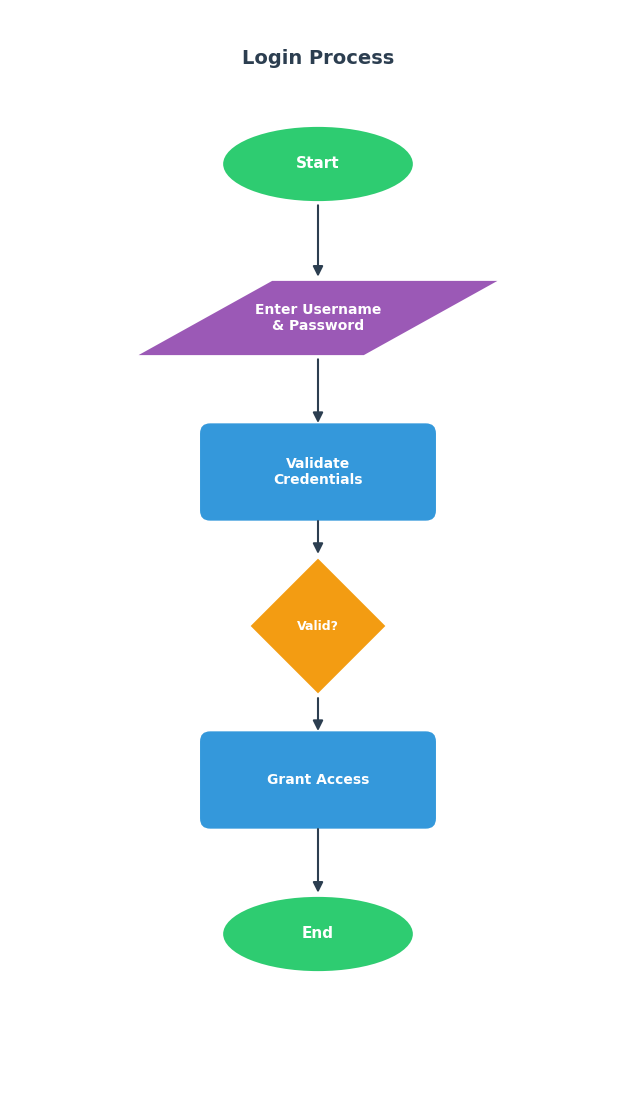

Source code (Python):
#!/usr/bin/env python3
"""
Flowchart Template - Generates flowcharts with standard shapes.

Usage:
    python flowchart_template.py

Shapes:
    - oval: Start/End
    - rect: Process
    - diamond: Decision
    - parallelogram: Input/Output
"""

import matplotlib.pyplot as plt
from matplotlib.patches import FancyBboxPatch, Polygon, Ellipse, FancyArrowPatch
import numpy as np

# ============ CONFIGURATION ============

plt.rcParams['font.sans-serif'] = ['Noto Sans CJK SC', 'WenQuanYi Zen Hei', 'DejaVu Sans']
plt.rcParams['axes.unicode_minus'] = False

COLORS = {
    'start_end': '#2ECC71',
    'process': '#3498DB',
    'decision': '#F39C12',
    'io': '#9B59B6',
    'connector': '#7F8C8D',
    'text': '#FFFFFF',
    'arrow': '#2C3E50'
}

# ============ SHAPE FUNCTIONS ============

def draw_oval(ax, x, y, text, width=2.5, height=1.0, color=None):
    """Draw oval (Start/End node)."""
    color = color or COLORS['start_end']
    ellipse = Ellipse((x, y), width, height, facecolor=color, 
                      edgecolor='white', linewidth=2)
    ax.add_patch(ellipse)
    ax.text(x, y, text, ha='center', va='center', 
            fontsize=11, color=COLORS['text'], weight='bold')
    return {'center': (x, y), 'top': (x, y + height/2), 
            'bottom': (x, y - height/2), 'left': (x - width/2, y), 
            'right': (x + width/2, y)}

def draw_rect(ax, x, y, text, width=3.0, height=1.2, color=None):
    """Draw rectangle (Process node)."""
    color = color or COLORS['process']
    box = FancyBboxPatch((x - width/2, y - height/2), width, height,
                         boxstyle="round,pad=0.05,rounding_size=0.15",
                         facecolor=color, edgecolor='white', linewidth=2)
    ax.add_patch(box)
    ax.text(x, y, text, ha='center', va='center',
            fontsize=10, color=COLORS['text'], weight='bold')
    return {'center': (x, y), 'top': (x, y + height/2),
            'bottom': (x, y - height/2), 'left': (x - width/2, y),
            'right': (x + width/2, y)}

def draw_diamond(ax, x, y, text, size=1.8, color=None):
    """Draw diamond (Decision node)."""
    color = color or COLORS['decision']
    half = size / 2
    vertices = [(x, y + half), (x + half, y), (x, y - half), (x - half, y)]
    diamond = Polygon(vertices, facecolor=color, edgecolor='white', linewidth=2)
    ax.add_patch(diamond)
    ax.text(x, y, text, ha='center', va='center',
            fontsize=9, color=COLORS['text'], weight='bold')
    return {'center': (x, y), 'top': (x, y + half),
            'bottom': (x, y - half), 'left': (x - half, y),
            'right': (x + half, y)}

def draw_parallelogram(ax, x, y, text, width=3.0, height=1.0, skew=0.3, color=None):
    """Draw parallelogram (Input/Output node)."""
    color = color or COLORS['io']
    offset = width * skew
    vertices = [
        (x - width/2 + offset, y + height/2),
        (x + width/2 + offset, y + height/2),
        (x + width/2 - offset, y - height/2),
        (x - width/2 - offset, y - height/2)
    ]
    para = Polygon(vertices, facecolor=color, edgecolor='white', linewidth=2)
    ax.add_patch(para)
    ax.text(x, y, text, ha='center', va='center',
            fontsize=10, color=COLORS['text'], weight='bold')
    return {'center': (x, y), 'top': (x, y + height/2),
            'bottom': (x, y - height/2), 'left': (x - width/2, y),
            'right': (x + width/2, y)}

def draw_arrow(ax, start, end, label='', curved=False):
    """Draw arrow between two points."""
    style = "Simple,tail_width=0.5,head_width=4,head_length=6"
    
    if curved:
        connectionstyle = "arc3,rad=0.2"
    else:
        connectionstyle = "arc3,rad=0"
    
    arrow = FancyArrowPatch(start, end, arrowstyle='-|>',
                            connectionstyle=connectionstyle,
                            color=COLORS['arrow'], linewidth=1.5,
                            mutation_scale=15)
    ax.add_patch(arrow)
    
    if label:
        mid_x = (start[0] + end[0]) / 2
        mid_y = (start[1] + end[1]) / 2
        ax.text(mid_x + 0.2, mid_y, label, fontsize=9, color='#333',
                ha='left', va='center')

# ============ FLOWCHART BUILDER ============

def create_flowchart(steps, output_path='flowchart.png', figsize=(10, 14), dpi=150):
    """
    Create a flowchart from step definitions.
    
    Args:
        steps: list of dicts with structure:
            {
                'type': 'start'|'process'|'decision'|'io'|'end',
                'text': 'Node text',
                'yes_to': index or None,  # For decisions
                'no_to': index or None,   # For decisions
                'next': index or None     # For other nodes
            }
        output_path: output file path
    """
    fig, ax = plt.subplots(figsize=figsize, dpi=dpi)
    
    # Calculate layout
    n_steps = len(steps)
    height = max(14, n_steps * 2.5)
    width = 10
    
    ax.set_xlim(0, width)
    ax.set_ylim(0, height)
    ax.set_aspect('equal')
    ax.axis('off')
    
    # Position nodes vertically
    y_spacing = (height - 2) / (n_steps + 1)
    x_center = width / 2
    
    nodes = []
    for i, step in enumerate(steps):
        y = height - 1 - (i + 1) * y_spacing
        x = x_center
        
        # Offset for decision branches if needed
        if step.get('branch') == 'yes':
            x = x_center - 2
        elif step.get('branch') == 'no':
            x = x_center + 2
        
        # Draw appropriate shape
        if step['type'] in ['start', 'end']:
            node = draw_oval(ax, x, y, step['text'])
        elif step['type'] == 'process':
            node = draw_rect(ax, x, y, step['text'])
        elif step['type'] == 'decision':
            node = draw_diamond(ax, x, y, step['text'])
        elif step['type'] == 'io':
            node = draw_parallelogram(ax, x, y, step['text'])
        else:
            node = draw_rect(ax, x, y, step['text'])
        
        nodes.append(node)
    
    # Draw connections
    for i, step in enumerate(steps):
        if step['type'] == 'decision':
            # Decision has yes/no branches
            yes_idx = step.get('yes_to')
            no_idx = step.get('no_to')
            
            if yes_idx is not None and yes_idx < len(nodes):
                draw_arrow(ax, nodes[i]['left'], nodes[yes_idx]['top'], 'Yes', curved=True)
            if no_idx is not None and no_idx < len(nodes):
                draw_arrow(ax, nodes[i]['right'], nodes[no_idx]['top'], 'No', curved=True)
        else:
            # Regular node connects to next
            next_idx = step.get('next')
            if next_idx is not None and next_idx < len(nodes):
                draw_arrow(ax, nodes[i]['bottom'], nodes[next_idx]['top'])
    
    plt.tight_layout()
    plt.savefig(output_path, bbox_inches='tight', facecolor='white', edgecolor='none')
    plt.close()
    
    print(f"Flowchart saved to: {output_path}")

# ============ SIMPLE LINEAR FLOWCHART ============

def create_linear_flowchart(items, output_path='flowchart.png', title=''):
    """
    Create a simple linear flowchart (no branches).
    
    Args:
        items: list of tuples (type, text)
               type: 'start', 'process', 'decision', 'io', 'end'
    """
    fig, ax = plt.subplots(figsize=(8, len(items) * 2 + 2), dpi=150)
    
    height = len(items) * 2 + 2
    ax.set_xlim(0, 8)
    ax.set_ylim(0, height)
    ax.set_aspect('equal')
    ax.axis('off')
    
    if title:
        ax.text(4, height - 0.5, title, ha='center', va='top',
                fontsize=14, weight='bold', color='#2C3E50')
    
    nodes = []
    for i, (node_type, text) in enumerate(items):
        y = height - 2 - i * 2
        x = 4
        
        if node_type in ['start', 'end']:
            node = draw_oval(ax, x, y, text)
        elif node_type == 'decision':
            node = draw_diamond(ax, x, y, text)
        elif node_type == 'io':
            node = draw_parallelogram(ax, x, y, text)
        else:
            node = draw_rect(ax, x, y, text)
        
        nodes.append(node)
        
        # Connect to previous
        if i > 0:
            draw_arrow(ax, nodes[i-1]['bottom'], node['top'])
    
    plt.savefig(output_path, bbox_inches='tight', facecolor='white', edgecolor='none')
    plt.close()
    print(f"Flowchart saved to: {output_path}")

# ============ EXAMPLE USAGE ============

if __name__ == '__main__':
    # Example: Login process flowchart
    items = [
        ('start', 'Start'),
        ('io', 'Enter Username\n& Password'),
        ('process', 'Validate\nCredentials'),
        ('decision', 'Valid?'),
        ('process', 'Grant Access'),
        ('end', 'End')
    ]
    
    create_linear_flowchart(items, 'login_flowchart.png', 'Login Process')
